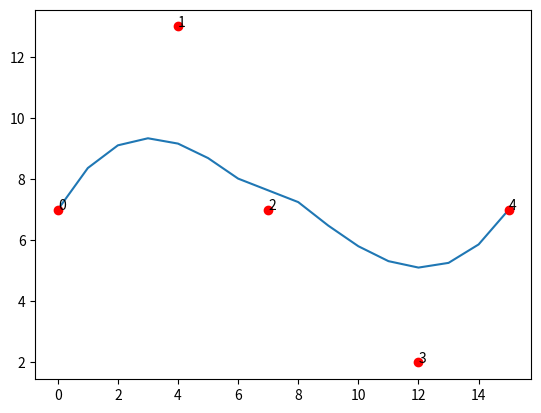
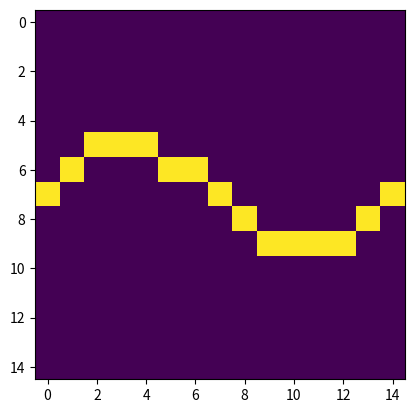
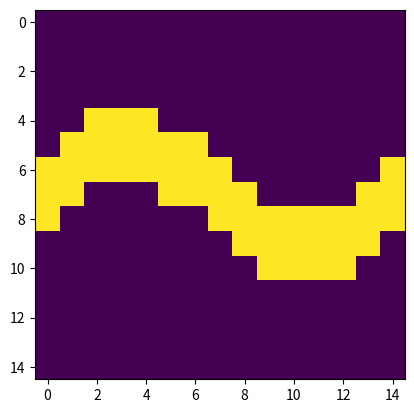

Here is the Python script that generated these plots, in order:
# -*- coding: utf-8 -*-
"""
Created on Tue Aug  9 13:02:52 2022

[redacted]
"""

import numpy as np
from scipy.special import comb

def bernstein_poly(i, n, t):
    """
     The Bernstein polynomial of n, i as a function of t
    """

    return comb(n, i) * ( t**(n-i) ) * (1 - t)**i


def bezier_curve(points, nTimes=1000):
    """
       Given a set of control points, return the
       bezier curve defined by the control points.

       points should be a list of lists, or list of tuples
       such as [ [1,1], 
                 [2,3], 
                 [4,5], ..[Xn, Yn] ]
        nTimes is the number of time steps, defaults to 1000

        See http://processingjs.nihongoresources.com/bezierinfo/
    """

    nPoints = len(points)
    xPoints = np.array([p[0] for p in points])
    yPoints = np.array([p[1] for p in points])

    t = np.linspace(0.0, 1.0, nTimes)

    polynomial_array = np.array([ bernstein_poly(i, nPoints-1, t) for i in range(0, nPoints)   ])

    xvals = np.dot(xPoints, polynomial_array)
    yvals = np.dot(yPoints, polynomial_array)

    return xvals, yvals


if __name__ == "__main__":
    from matplotlib import pyplot as plt

    nPoints = 8
    # points = np.random.rand(nPoints,2)*15
    points = np.array([[0,7],[4,13],[7,7],[12,2],[15,7]])
    xpoints = [p[0] for p in points]
    ypoints = [p[1] for p in points]

    xvals, yvals = bezier_curve(points, nTimes=15)
    plt.plot(np.round(xvals), yvals)
    plt.plot(xpoints, ypoints, "ro")
    for nr in range(len(points)):
        plt.text(points[nr][0], points[nr][1], nr)

    plt.show()
    
    z1,z2 = np.rint(xvals),np.rint(yvals)#,dtype=int)

bezmat = np.zeros([15,15])

for i in range(15):
    bezmat[int(z2[i]),i] = 1
plt.figure()
plt.imshow(bezmat)
from scipy import ndimage
b2 = ndimage.binary_dilation(bezmat)
plt.figure()
plt.imshow(b2)
